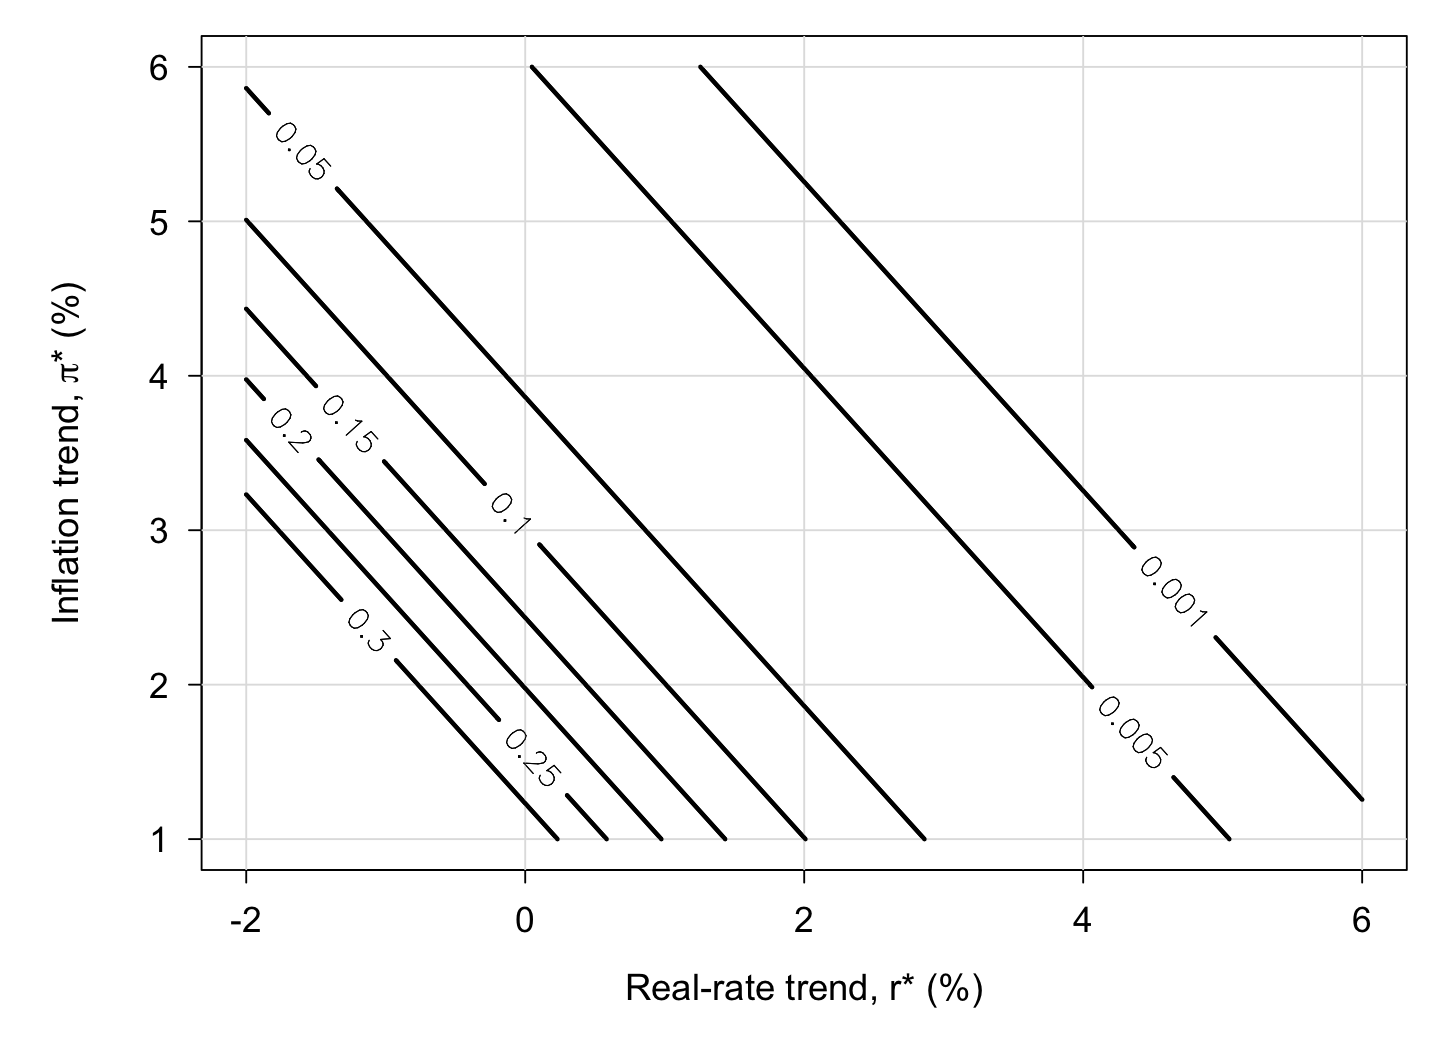

Data behind this chart, as committed beside it:
r_star, pi_star, lower_bound_probability
-2, 1, 0.6649
-1.95, 1, 0.6571
-1.9, 1, 0.6493
-1.85, 1, 0.6413
-1.8, 1, 0.6333
-1.75, 1, 0.6253
-1.7, 1, 0.6172
-1.65, 1, 0.609
-1.6, 1, 0.6008
-1.55, 1, 0.5926
-1.5, 1, 0.5843
-1.45, 1, 0.576
-1.4, 1, 0.5676
-1.35, 1, 0.5592
-1.3, 1, 0.5508
-1.25, 1, 0.5424
-1.2, 1, 0.5339
-1.15, 1, 0.5255
-1.1, 1, 0.517
-1.05, 1, 0.5085
-1, 1, 0.5
-0.95, 1, 0.4915
-0.9, 1, 0.483
-0.85, 1, 0.4745
-0.8, 1, 0.4661
-0.75, 1, 0.4576
-0.7, 1, 0.4492
-0.65, 1, 0.4408
-0.6, 1, 0.4324
-0.55, 1, 0.424
-0.5, 1, 0.4157
-0.45, 1, 0.4074
-0.4, 1, 0.3992
-0.35, 1, 0.391
-0.3, 1, 0.3828
-0.25, 1, 0.3747
-0.2, 1, 0.3667
-0.15, 1, 0.3587
-0.1, 1, 0.3507
-0.05, 1, 0.3429
0, 1, 0.3351
0.05, 1, 0.3274
0.1, 1, 0.3197
0.15, 1, 0.3121
0.2, 1, 0.3046
0.25, 1, 0.2972
0.3, 1, 0.2899
0.35, 1, 0.2827
0.4, 1, 0.2755
0.45, 1, 0.2684
0.5, 1, 0.2615
0.55, 1, 0.2546
0.6, 1, 0.2478
0.65, 1, 0.2411
0.7, 1, 0.2345
0.75, 1, 0.228
0.8, 1, 0.2216
0.85, 1, 0.2154
0.9, 1, 0.2092
0.95, 1, 0.2031
... 16,201 more rows
